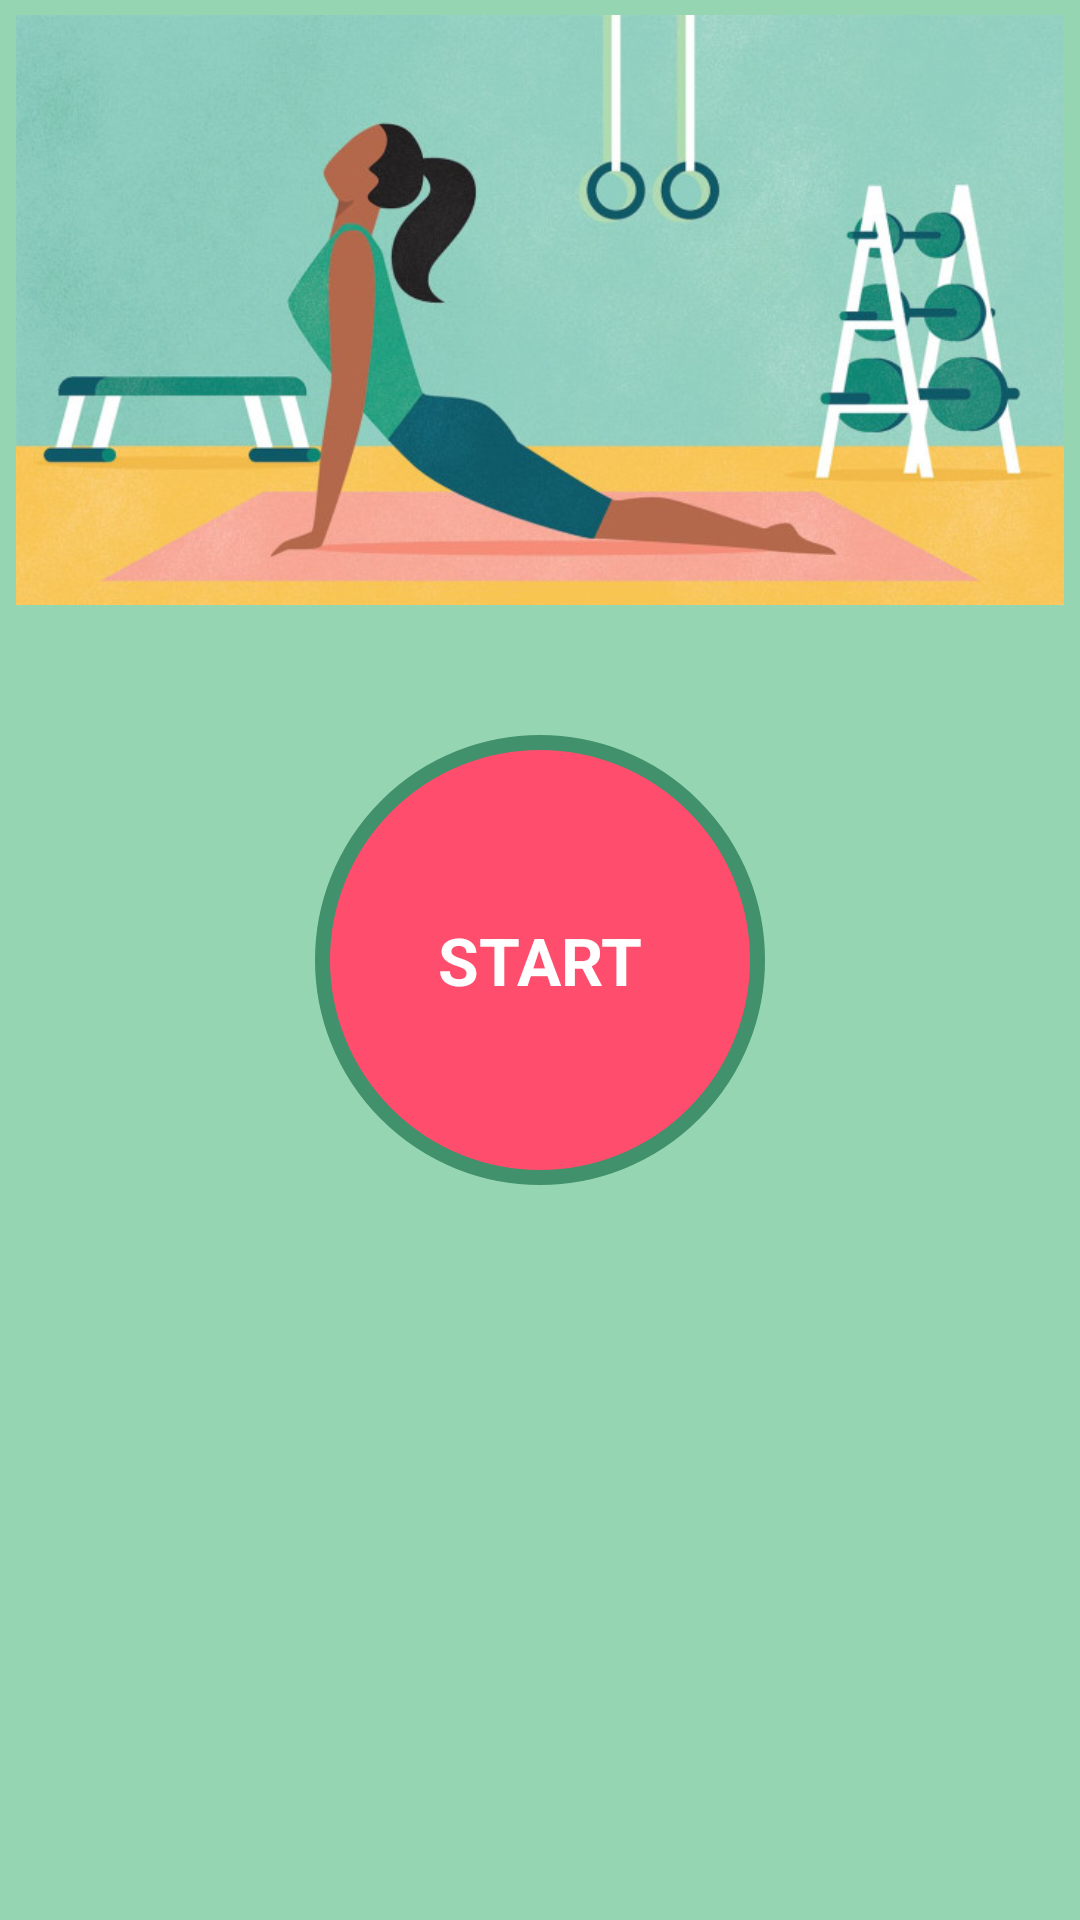

Here is an Android app screen rendered from its layout file. Give the layout XML and the strings, colors and styles it references.
<!-- AndroidManifest.xml: application theme Theme._7MinuteWorkoutApp -->
<!-- res/layout/activity_main.xml -->
<?xml version="1.0" encoding="utf-8"?>
<androidx.constraintlayout.widget.ConstraintLayout xmlns:android="http://schemas.android.com/apk/res/android"
    xmlns:app="http://schemas.android.com/apk/res-auto"
    xmlns:tools="http://schemas.android.com/tools"
    android:layout_width="match_parent"
    android:layout_height="match_parent"
    android:padding="@dimen/main_screen_main_layout_padding"
    android:background="@color/landingPageBg"
    tools:context=".MainActivity">

    <ImageView
        android:id="@+id/myImageView"
        android:adjustViewBounds="true"
        app:layout_constraintTop_toTopOf="parent"
        android:layout_width="match_parent"
        android:contentDescription="@string/image"
        android:src="@drawable/img_main_page"
        android:layout_height="wrap_content" />

    <FrameLayout
        android:id="@+id/flStart"
        app:layout_constraintTop_toBottomOf="@+id/myImageView"
        app:layout_constraintLeft_toLeftOf="parent"
        app:layout_constraintRight_toRightOf="parent"
        app:layout_constraintTop_toTopOf="parent"
        app:layout_constraintBottom_toBottomOf="parent"


        android:layout_width="150dp"
        android:layout_height="150dp"
        android:background="@drawable/item_cicular_color_accent_border_ripple_bg">

        <TextView
            android:layout_width="wrap_content"
            android:layout_height="wrap_content"
            android:text="START"
            android:layout_gravity="center"
            android:textColor="@color/white"
            android:textSize="@dimen/default_button_text_size"
            android:textStyle="bold"/>
    </FrameLayout>

</androidx.constraintlayout.widget.ConstraintLayout>
<!-- resources referenced by this layout -->
<resources>
  <color name="landingPageBg">#95d5b2</color>
  <color name="white">#FFFFFFFF</color>
  <dimen name="default_button_text_size">
          22sp
      </dimen>
  <dimen name="main_screen_main_layout_padding">
          5dp
      </dimen>
  <!-- drawable img_main_page: jpg bitmap (drawable, 63718 bytes) -->
  <!-- drawable item_cicular_color_accent_border_ripple_bg (drawable) -->
  <?xml version="1.0" encoding="utf-8"?>
  <ripple xmlns:android="http://schemas.android.com/apk/res/android"
      android:color="@color/colorPrimary"
      android:shape="oval"
      >
      <item android:id="@android:id/mask">
          <shape android:shape="oval">
              <solid android:color="@color/white"/>
          </shape>
      </item>
  
      
      <item android:drawable="@drawable/item_cicular_color_accent_border"/>
  </ripple>
  <string name="image">landing page image</string>
  <style name="Theme._7MinuteWorkoutApp" parent="Base.Theme._7MinuteWorkoutApp" />
  <color name="colorPrimary">#5e60ce</color>
  <!-- drawable item_cicular_color_accent_border (drawable) -->
  <?xml version="1.0" encoding="utf-8"?>
  <shape xmlns:android="http://schemas.android.com/apk/res/android"
      android:shape="oval"
      >
      <stroke android:width="5dp"
          android:color="@color/colorAccent"/>
      <solid android:color="@color/startBtnBg"/>
  
  </shape>
  <style name="Base.Theme._7MinuteWorkoutApp" parent="Theme.Material3.DayNight.NoActionBar">
          
          
      </style>
  <color name="colorAccent">#40916c</color>
  <color name="startBtnBg">#ff4d6d</color>
</resources>
